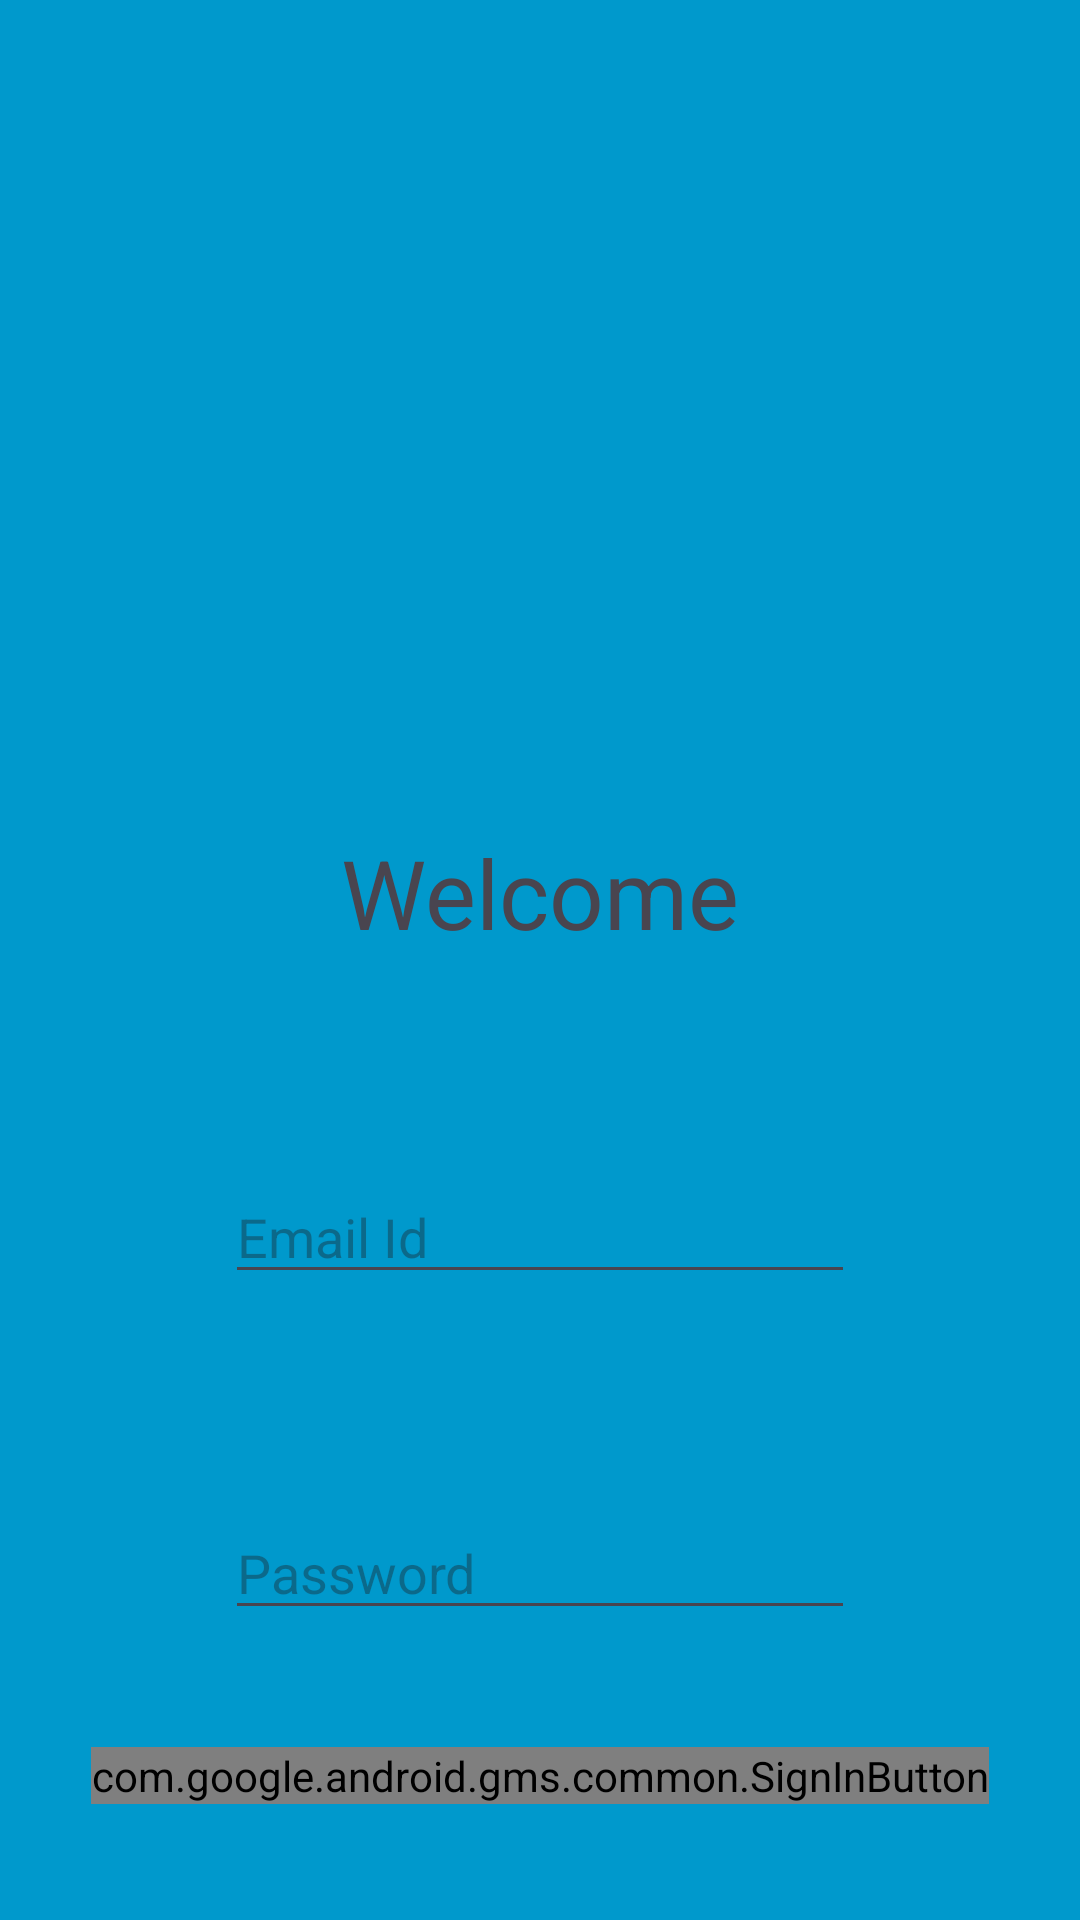

The Android layout XML behind this screen, and the referenced resources:
<!-- AndroidManifest.xml: application theme Theme.OOPSConcept -->
<!-- res/layout/fragment_login.xml -->
<?xml version="1.0" encoding="utf-8"?>
<layout xmlns:android="http://schemas.android.com/apk/res/android"
    xmlns:app="http://schemas.android.com/apk/res-auto"
    xmlns:tools="http://schemas.android.com/tools">

    <data>

    </data>

    <FrameLayout
        android:layout_width="match_parent"
        android:layout_height="match_parent"
        tools:context=".Fragments.LoginFragment">

        <LinearLayout
            android:layout_width="match_parent"
            android:layout_height="match_parent"
            android:background="@android:color/holo_blue_dark"
            android:orientation="vertical">

            <LinearLayout
                android:layout_width="match_parent"
                android:layout_height="match_parent"
                android:layout_weight="2"
                android:orientation="vertical">

            </LinearLayout>

            <LinearLayout
                android:layout_width="match_parent"
                android:layout_height="match_parent"
                android:layout_weight="1"

                android:background="@drawable/linear_bg"
                android:orientation="vertical">

                <androidx.constraintlayout.widget.ConstraintLayout
                    android:layout_width="match_parent"
                    android:layout_height="match_parent">

                    <TextView
                        android:id="@+id/welcomeText"
                        android:layout_width="wrap_content"
                        android:layout_height="wrap_content"
                        android:layout_marginTop="24dp"
                        android:text="@string/welcome"
                        android:textSize="32sp"
                        app:layout_constraintBottom_toTopOf="@+id/emailText"
                        app:layout_constraintEnd_toEndOf="parent"
                        app:layout_constraintHorizontal_bias="0.5"
                        app:layout_constraintStart_toStartOf="parent"
                        app:layout_constraintTop_toTopOf="parent" />

                    <EditText
                        android:id="@+id/emailText"
                        android:layout_width="wrap_content"
                        android:layout_height="wrap_content"
                        android:layout_marginTop="32dp"
                        android:ems="10"
                        android:inputType="textEmailAddress"
                        android:hint="@string/email_id"
                        app:layout_constraintBottom_toTopOf="@+id/passwordText"
                        app:layout_constraintEnd_toEndOf="@+id/welcomeText"
                        app:layout_constraintHorizontal_bias="0.5"
                        app:layout_constraintStart_toStartOf="@+id/welcomeText"
                        app:layout_constraintTop_toBottomOf="@+id/welcomeText"
                         />

                    <EditText
                        android:id="@+id/passwordText"
                        android:layout_width="wrap_content"
                        android:layout_height="wrap_content"
                        android:layout_marginTop="32dp"
                        android:ems="10"
                        android:inputType="textPassword"
                        android:hint="@string/password"
                        app:layout_constraintBottom_toTopOf="@+id/googleBtn"
                        app:layout_constraintEnd_toEndOf="@+id/emailText"
                        app:layout_constraintHorizontal_bias="0.5"
                        app:layout_constraintStart_toStartOf="@+id/emailText"
                        app:layout_constraintTop_toBottomOf="@+id/emailText" />

                    <com.google.android.gms.common.SignInButton
                        android:id="@+id/googleBtn"
                        android:layout_width="wrap_content"
                        android:layout_height="wrap_content"
                        app:layout_constraintBottom_toBottomOf="parent"
                        app:layout_constraintEnd_toEndOf="@+id/passwordText"
                        app:layout_constraintHorizontal_bias="0.5"
                        app:layout_constraintStart_toStartOf="@+id/passwordText"
                        app:layout_constraintTop_toBottomOf="@+id/passwordText" />
                </androidx.constraintlayout.widget.ConstraintLayout>

            </LinearLayout>
        </LinearLayout>
    </FrameLayout>
</layout>
<!-- resources referenced by this layout -->
<resources>
  <string name="email_id">Email Id</string>
  <string name="password">Password</string>
  <string name="welcome">Welcome</string>
  <style name="Theme.OOPSConcept" parent="Base.Theme.OOPSConcept" />
  <style name="Base.Theme.OOPSConcept" parent="Theme.Material3.DayNight.NoActionBar">
          
          
          <item name="windowNoTitle">true</item>
          <item name="windowActionBar">false</item>
      </style>
</resources>
